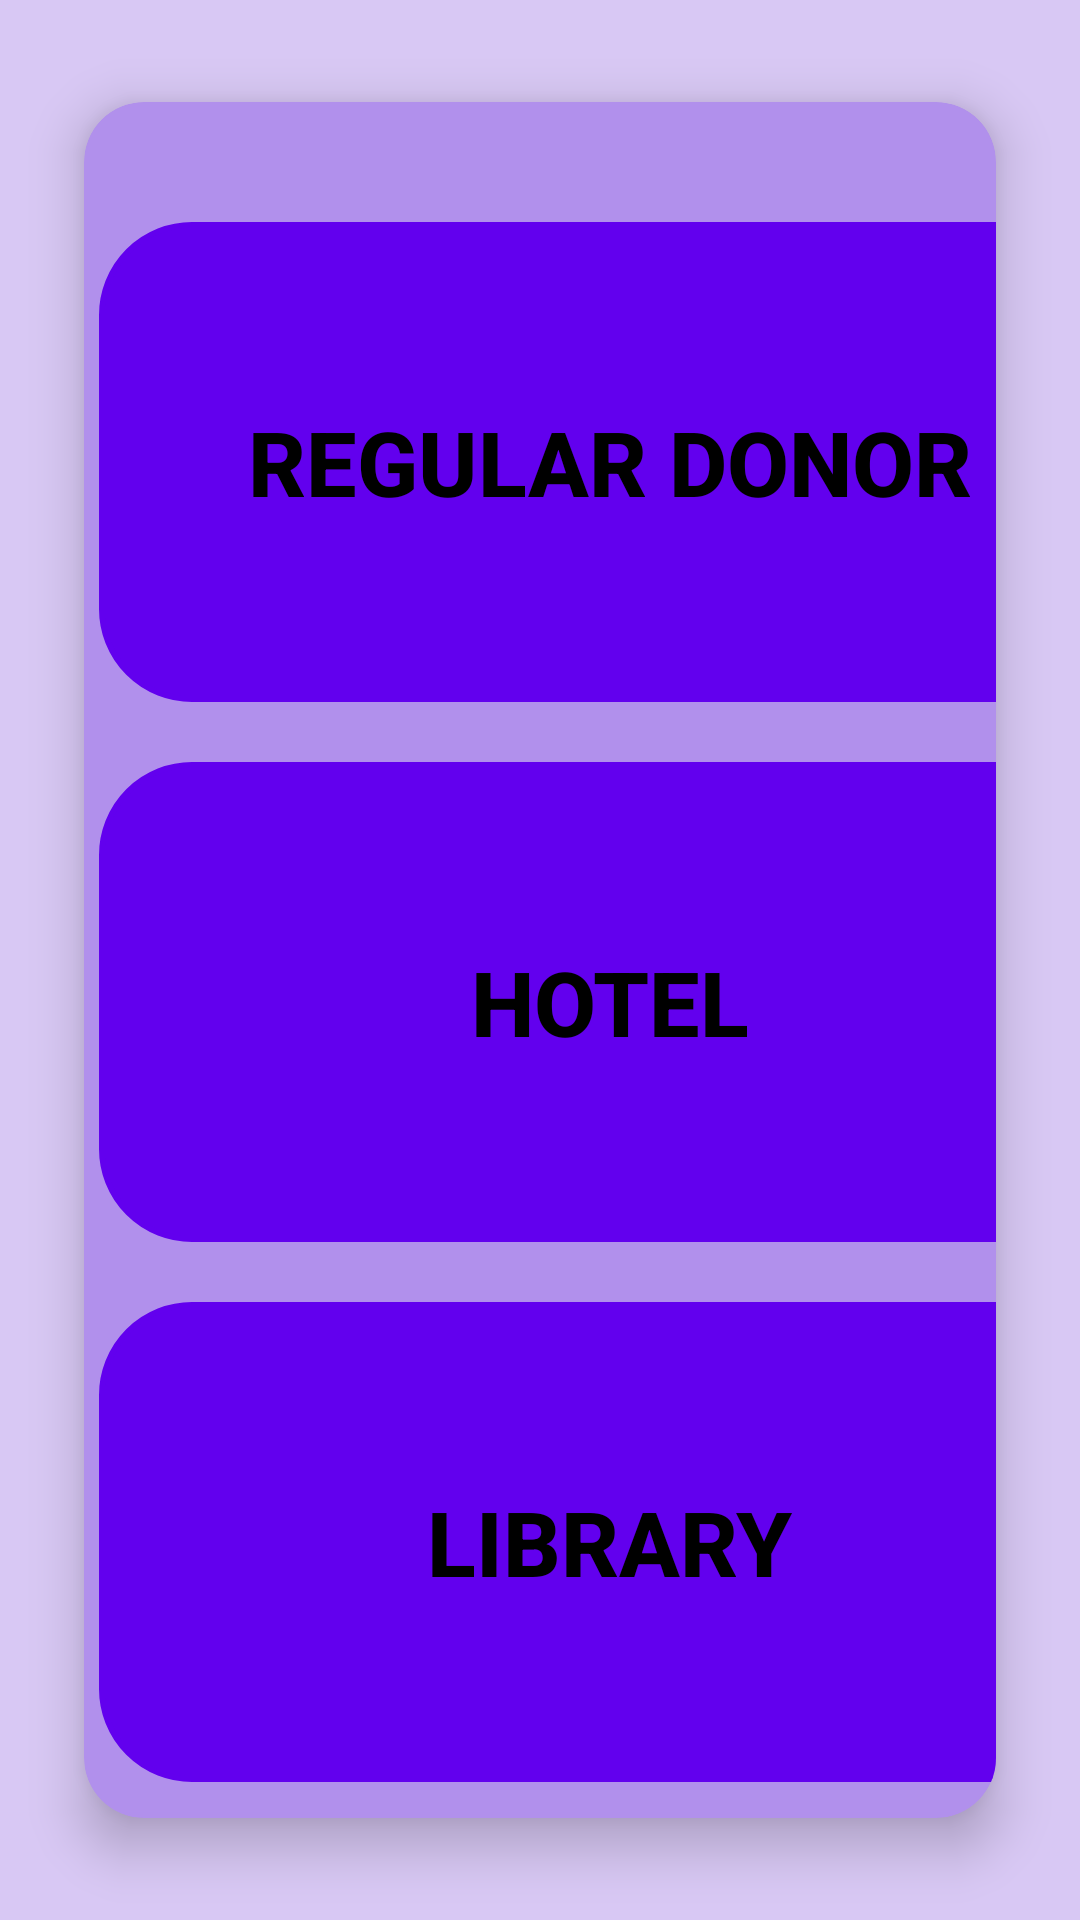

Write the Android layout XML for this screen, with the resource values it uses.
<!-- AndroidManifest.xml: application theme Theme.DoNate -->
<!-- res/layout/activity_homepage.xml -->
<?xml version="1.0" encoding="utf-8"?>
<RelativeLayout xmlns:android="http://schemas.android.com/apk/res/android"
    xmlns:app="http://schemas.android.com/apk/res-auto"
    xmlns:tools="http://schemas.android.com/tools"
    android:layout_width="wrap_content"
    android:layout_height="match_parent"
    tools:context=".Categories"
    android:background="#D8C8F4">

        <androidx.cardview.widget.CardView
            android:layout_width="match_parent"
            android:layout_height="match_parent"
            android:layout_margin="10dp"
            app:cardBackgroundColor="#B190EC"
            app:cardCornerRadius="20dp"
            app:cardElevation="10dp"
            app:cardMaxElevation="12dp"
            app:cardPreventCornerOverlap="true"
            app:cardUseCompatPadding="true"
            tools:ignore="MissingConstraints">

            <Button
                android:id="@+id/btn1"
                android:layout_width="340dp"
                android:layout_height="160dp"
                android:text="Regular Donor"
                android:textSize="30dp"
                android:background="@drawable/custom"
                android:textStyle="bold"
                android:textColor="@color/black"
                android:layout_marginTop="40dp"
                android:layout_marginStart="5dp"
                android:backgroundTint="@color/purple_500"/>

            <Button
                android:layout_width="340dp"
                android:layout_height="160dp"
                android:layout_marginStart="5dp"
                android:layout_below="@+id/btn1"
                android:text="Hotel"
                android:textColor="@color/black"
                android:textSize="30dp"
                android:textStyle="bold"
                android:id="@+id/btn2"
                android:background="@drawable/custom"
                android:layout_marginTop="220dp"
                android:backgroundTint="@color/purple_500"/>

            <Button
                android:id="@+id/btn3"
                android:layout_width="340dp"
                android:layout_height="160dp"
                android:layout_marginStart="5dp"
                android:layout_below="@+id/btn2"
                android:layout_marginTop="400dp"
                android:textSize="30dp"
                android:textColor="@color/black"
                android:background="@drawable/custom"
                android:textStyle="bold"
                android:text="Library"
                android:backgroundTint="@color/purple_500"/>

        </androidx.cardview.widget.CardView>

    </RelativeLayout>
<!-- resources referenced by this layout -->
<resources>
  <!-- drawable custom (drawable) -->
  <?xml version="1.0" encoding="utf-8"?>
  <shape xmlns:android="http://schemas.android.com/apk/res/android"
      android:shape="rectangle">
          <stroke android:color="@color/white"
              android:width="2dp" />
          <corners android:radius="30dp"/>
          <stroke android:color="#222222"/>
  </shape>
  <style name="Theme.DoNate" parent="Theme.MaterialComponents.DayNight.DarkActionBar">
          
          <item name="colorPrimary">@color/purple_500</item>
          <item name="colorPrimaryVariant">@color/purple_700</item>
          <item name="colorOnPrimary">@color/white</item>
          
          <item name="colorSecondary">@color/teal_200</item>
          <item name="colorSecondaryVariant">@color/teal_700</item>
          <item name="colorOnSecondary">@color/black</item>
          
          <item name="android:statusBarColor" tools:targetApi="l">?attr/colorPrimaryVariant</item>
          
      </style>
  <!-- not gathered from this repository: default colours our renderer supplied (Android Studio template values) -->
  <color name="purple_500">#FF6200EE</color>
  <color name="purple_700">#FF3700B3</color>
  <color name="teal_200">#FF03DAC5</color>
  <color name="teal_700">#FF018786</color>
  <color name="black">#FF000000</color>
  <color name="white">#FFFFFFFF</color>
</resources>
